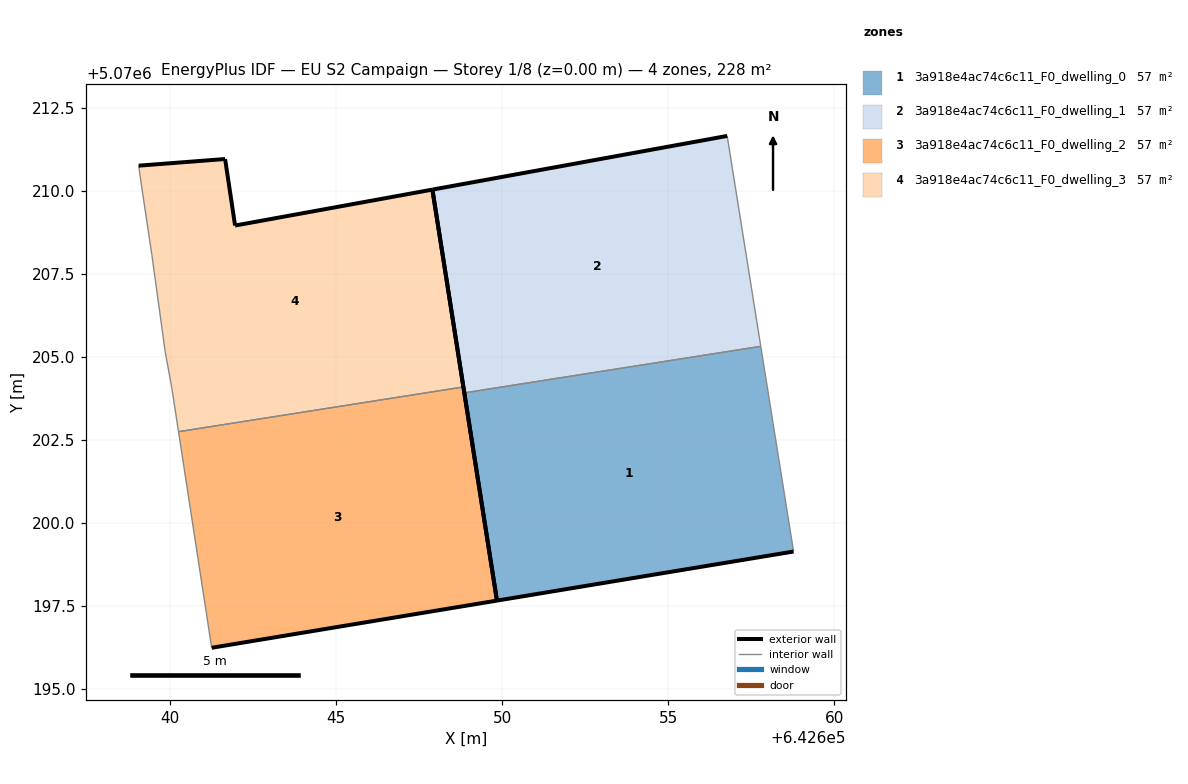
=== STOREY PLAN SPEC (per zone: floor XY polygon, exterior-wall plan segments, windows/doors) ===
zone 1: 3a918e4ac74c6c11_F0_dwelling_0  (56.9 m²)
  floor: (642658.78, 5070199.14) (642657.79, 5070205.31) (642648.86, 5070203.91) (642649.85, 5070197.66)
  exterior wall: (642649.85, 5070197.66) – (642648.86, 5070203.91)  [6.3 m]
  exterior wall: (642658.78, 5070199.14) – (642649.85, 5070197.66)  [9.0 m]
  interior walls: 2
zone 2: 3a918e4ac74c6c11_F0_dwelling_1  (56.9 m²)
  floor: (642657.79, 5070205.31) (642656.78, 5070211.65) (642647.90, 5070210.03) (642648.86, 5070203.91)
  exterior wall: (642648.86, 5070203.91) – (642647.90, 5070210.03)  [6.2 m]
  exterior wall: (642647.90, 5070210.03) – (642656.78, 5070211.65)  [9.0 m]
  interior walls: 2
zone 3: 3a918e4ac74c6c11_F0_dwelling_2  (56.9 m²)
  floor: (642649.85, 5070197.66) (642648.84, 5070204.09) (642640.26, 5070202.75) (642641.26, 5070196.24)
  exterior wall: (642648.84, 5070204.09) – (642649.85, 5070197.66)  [6.5 m]
  exterior wall: (642649.85, 5070197.66) – (642641.26, 5070196.24)  [8.7 m]
  interior walls: 2
zone 4: 3a918e4ac74c6c11_F0_dwelling_3  (56.9 m²)
  floor: (642648.84, 5070204.09) (642647.90, 5070210.03) (642641.96, 5070208.95) (642641.67, 5070210.95) (642639.06, 5070210.75) (642639.16, 5070210.05) (642639.46, 5070208.05) (642639.86, 5070205.15) (642640.06, 5070204.05) (642640.26, 5070202.75)
  exterior wall: (642639.06, 5070210.75) – (642641.67, 5070210.95)  [2.6 m]
  exterior wall: (642641.67, 5070210.95) – (642641.96, 5070208.95)  [2.0 m]
  exterior wall: (642641.96, 5070208.95) – (642647.90, 5070210.03)  [6.0 m]
  exterior wall: (642647.90, 5070210.03) – (642648.84, 5070204.09)  [6.0 m]
  interior walls: 6

=== DERIVED (storey summary) ===
Building: EU S2 Campaign
Storey: 1 of 8  (floor level z = 0.00 m)
Storey gross floor area: 227.5 m²
Zones on this storey: 4
  - 3a918e4ac74c6c11_F0_dwelling_0: floor 56.9 m²; exterior wall 15.4 m (46.1 m²); WWR 0.0%
  - 3a918e4ac74c6c11_F0_dwelling_1: floor 56.9 m²; exterior wall 15.2 m (45.6 m²); WWR 0.0%
  - 3a918e4ac74c6c11_F0_dwelling_2: floor 56.9 m²; exterior wall 15.2 m (45.6 m²); WWR 0.0%
  - 3a918e4ac74c6c11_F0_dwelling_3: floor 56.9 m²; exterior wall 16.7 m (50.0 m²); WWR 0.0%
Zone adjacency (shared interzone walls):
  - 3a918e4ac74c6c11_F0_dwelling_0 ↔ 3a918e4ac74c6c11_F0_dwelling_1
  - 3a918e4ac74c6c11_F0_dwelling_2 ↔ 3a918e4ac74c6c11_F0_dwelling_3